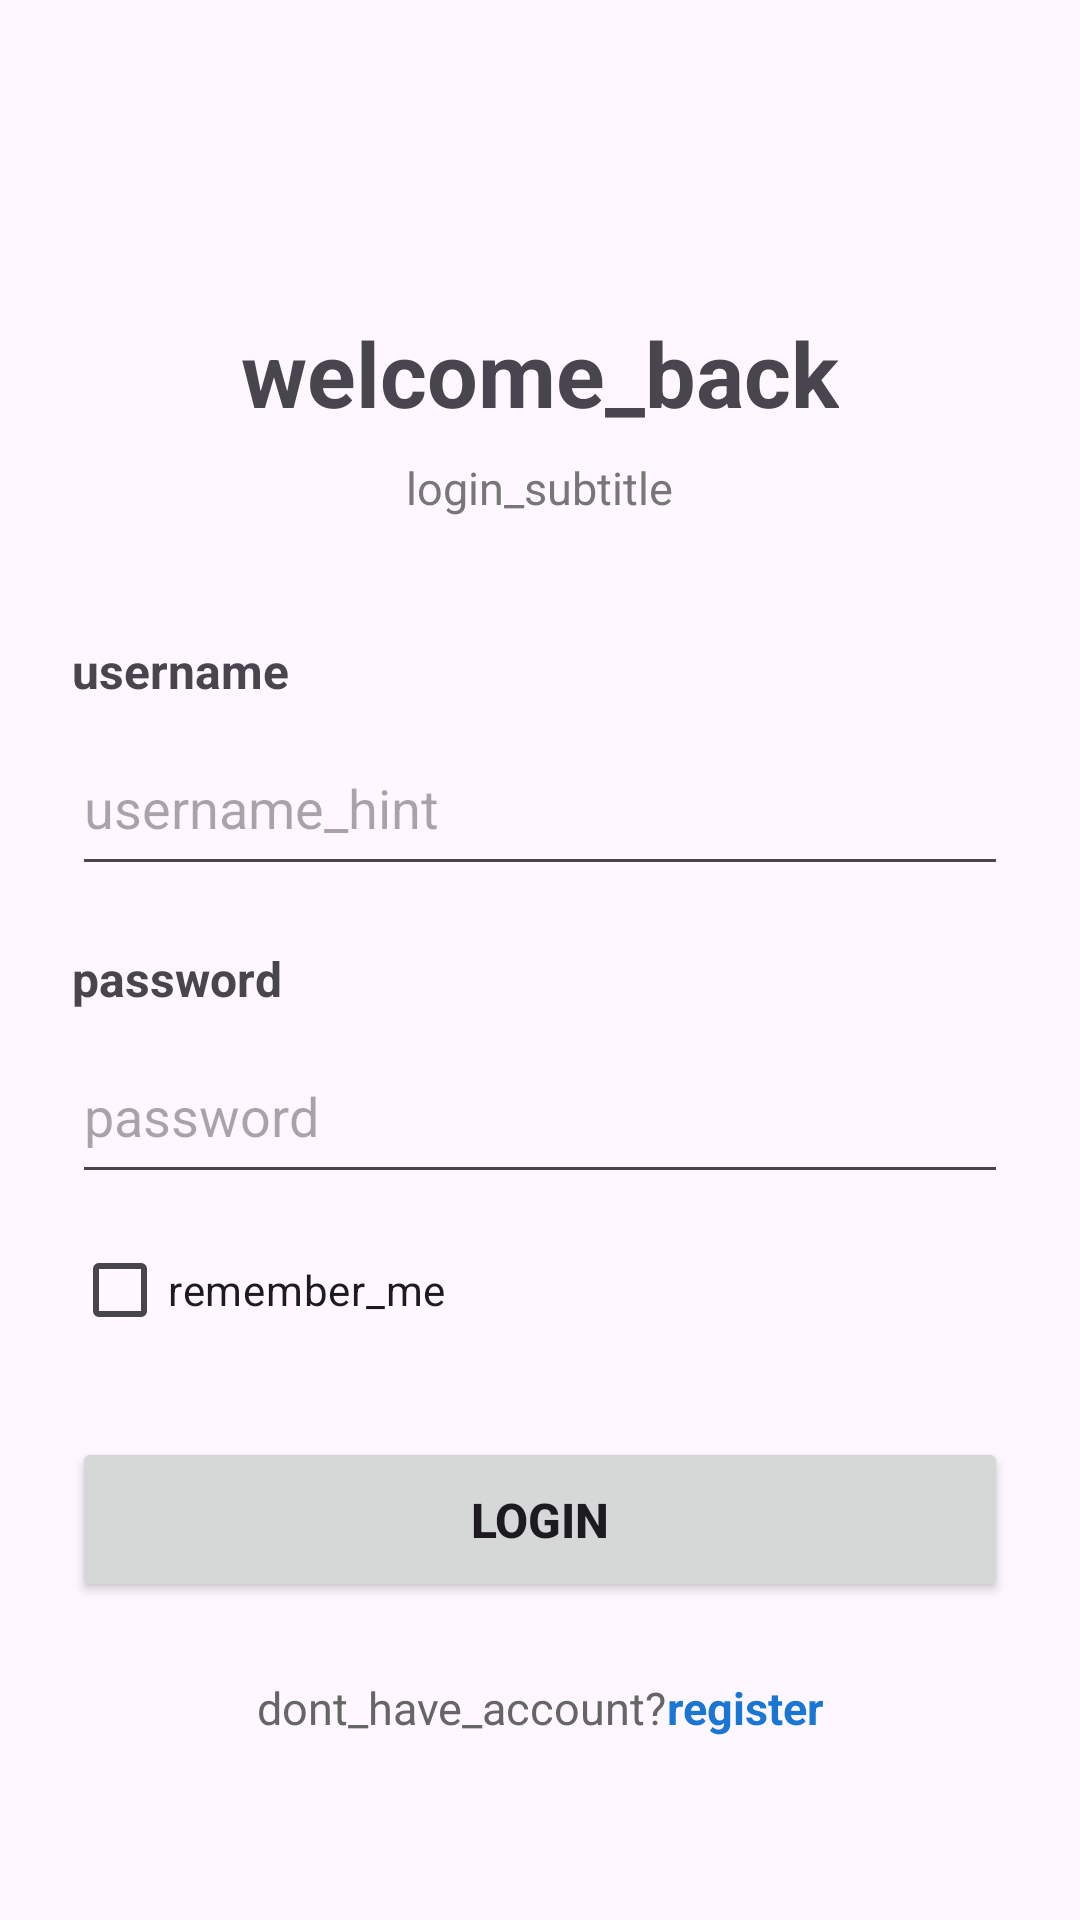

Here is an Android app screen rendered from its layout file. Give the layout XML and the strings, colors and styles it references.
<!-- AndroidManifest.xml: application theme Theme.Internapp -->
<!-- res/layout/activity_login.xml -->
<?xml version="1.0" encoding="utf-8"?>
<LinearLayout
    xmlns:android="http://schemas.android.com/apk/res/android"
    android:id="@+id/main"
    android:layout_width="match_parent"
    android:layout_height="match_parent"
    android:orientation="vertical"
    android:padding="24dp">

    
    <TextView
        android:layout_width="wrap_content"
        android:layout_height="wrap_content"
        android:text="welcome_back"
        android:textSize="30sp"
        android:textStyle="bold"
        android:layout_gravity="center"
        android:layout_marginTop="80dp"
        android:layout_marginBottom="8dp" />

    
    <TextView
        android:layout_width="wrap_content"
        android:layout_height="wrap_content"
        android:text="login_subtitle"
        android:textSize="15sp"
        android:textColor="#777777"
        android:layout_gravity="center"
        android:layout_marginBottom="40dp" />

    
    <TextView
        android:layout_width="wrap_content"
        android:layout_height="wrap_content"
        android:text="username"
        android:textSize="16sp"
        android:textStyle="bold" />

    <EditText
        android:id="@+id/etUsername"
        android:layout_width="match_parent"
        android:layout_height="55dp"
        android:hint="username_hint"
        android:inputType="text"
        android:autofillHints="username"
        android:layout_marginTop="6dp"
        />

    
    <TextView
        android:layout_width="wrap_content"
        android:layout_height="wrap_content"
        android:text="password"
        android:textSize="16sp"
        android:textStyle="bold"
        android:layout_marginTop="20dp" />

    <EditText
        android:id="@+id/etPassword"
        android:layout_width="match_parent"
        android:layout_height="55dp"
        android:hint="password"
        android:inputType="textPassword"
        android:autofillHints="password"
        android:layout_marginTop="6dp" />

    
    <CheckBox
        android:id="@+id/cbRememberMe"
        android:layout_width="wrap_content"
        android:layout_height="wrap_content"
        android:text="remember_me"
        android:textSize="14sp"
        android:layout_marginTop="8dp" />

    
    <Button
        android:id="@+id/btnLogin"
        android:layout_width="match_parent"
        android:layout_height="55dp"
        android:text="login"
        android:textSize="16sp"
        android:textStyle="bold"
        android:layout_marginTop="25dp" />

    
    <LinearLayout
        android:layout_width="wrap_content"
        android:layout_height="wrap_content"
        android:orientation="horizontal"
        android:layout_gravity="center"
        android:layout_marginTop="25dp">

        <TextView
            android:layout_width="wrap_content"
            android:layout_height="wrap_content"
            android:text="dont_have_account?"
            android:textSize="15sp"
            android:textColor="#666666" />

        <TextView
            android:id="@+id/tvRegister"
            android:layout_width="wrap_content"
            android:layout_height="wrap_content"
            android:text="register"
            android:textSize="15sp"
            android:textStyle="bold"
            android:textColor="#1976D2"
            android:clickable="true"
            android:focusable="true" />

    </LinearLayout>

</LinearLayout>
<!-- resources referenced by this layout -->
<resources>
  <style name="Theme.Internapp" parent="Base.Theme.Internapp" />
  <style name="Base.Theme.Internapp" parent="Theme.Material3.DayNight">
          
          
      </style>
</resources>
